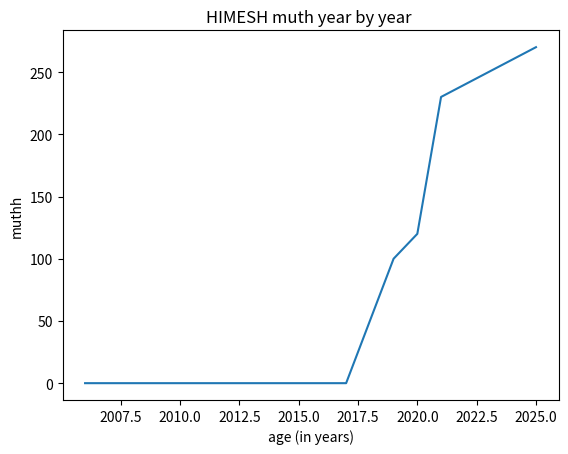

The matplotlib source for this figure:
import matplotlib.pyplot as plt
mothh = [0,0,0,0,0,0,0,0,0,0,0,0,50,100,120,230,240,250,260,270]
years = [2006,2007,2008,2009,2010,2011,2012,2013,2014,2015,2016,2017,2018,2019,2020,2021,2022,2023,2024,2025]
plt.plot(years,mothh)
plt.xlabel('age (in years)')
plt.ylabel('muthh')
plt.title('HIMESH muth year by year ')
plt.show()
